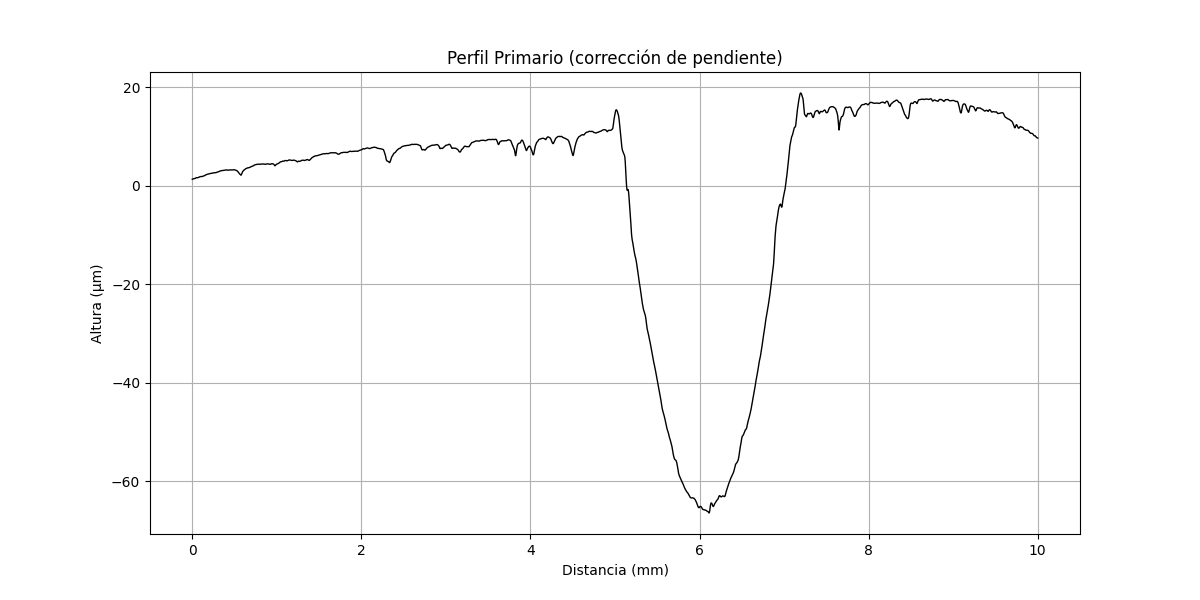

Source data for this figure (header and first rows):
x (mm), altura (µm)
0.000000000, 1.293
0.000356, 1.294
0.0007121, 1.296
0.001068, 1.298
0.001424, 1.304
0.00178, 1.305
0.002136, 1.307
0.002492, 1.309
0.002848, 1.31
0.003204, 1.316
0.00356, 1.318
0.003917, 1.32
0.004273, 1.321
0.004629, 1.323
0.004985, 1.325
0.005341, 1.33
0.005697, 1.332
0.006053, 1.334
0.006409, 1.34
0.006765, 1.341
0.007121, 1.343
0.007477, 1.345
0.007833, 1.35
0.008189, 1.352
0.008545, 1.354
0.008901, 1.36
0.009257, 1.361
0.009613, 1.363
0.009969, 1.369
0.01033, 1.37
0.01068, 1.372
0.01104, 1.378
0.01139, 1.38
0.01175, 1.381
0.01211, 1.387
0.01246, 1.389
0.01282, 1.39
0.01317, 1.396
0.01353, 1.398
0.01389, 1.4
0.01424, 1.401
0.0146, 1.403
0.01495, 1.409
0.01531, 1.41
0.01567, 1.412
0.01602, 1.414
0.01638, 1.416
0.01673, 1.417
0.01709, 1.419
0.01745, 1.421
0.0178, 1.422
0.01816, 1.424
0.01851, 1.426
0.01887, 1.428
0.01923, 1.429
0.01958, 1.427
0.01994, 1.429
0.02029, 1.43
0.02065, 1.432
0.02101, 1.434
... 28,027 more rows
